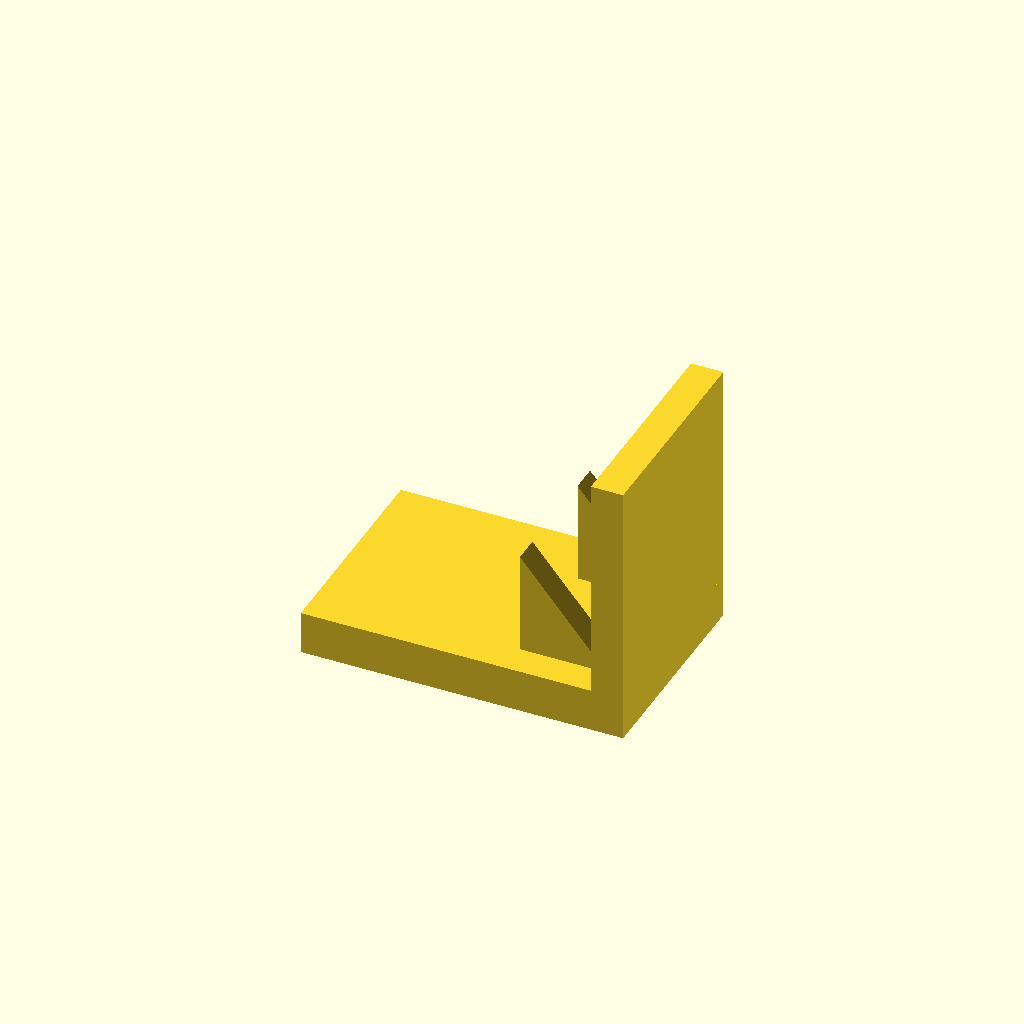
Cell 1 — every parameter at its default value.
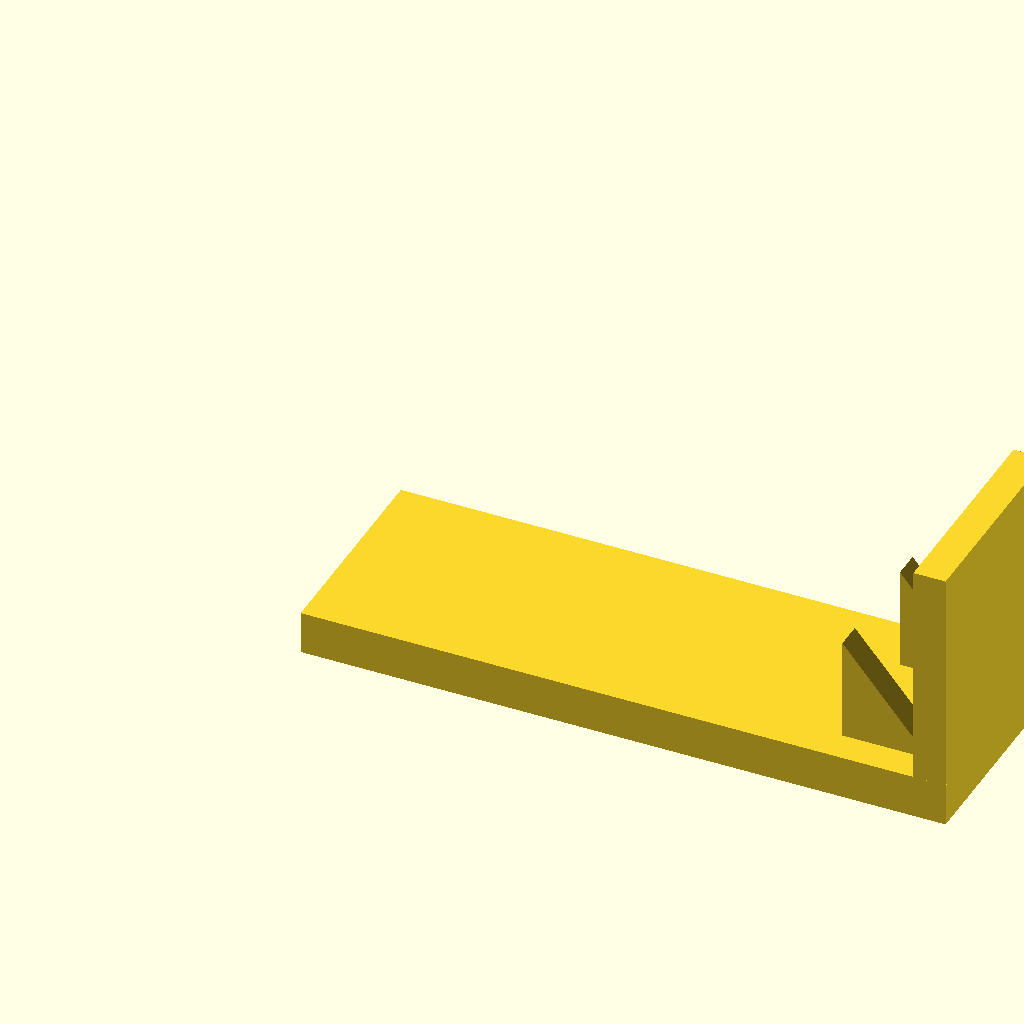
Cell 2: the same model with base_l = 120.
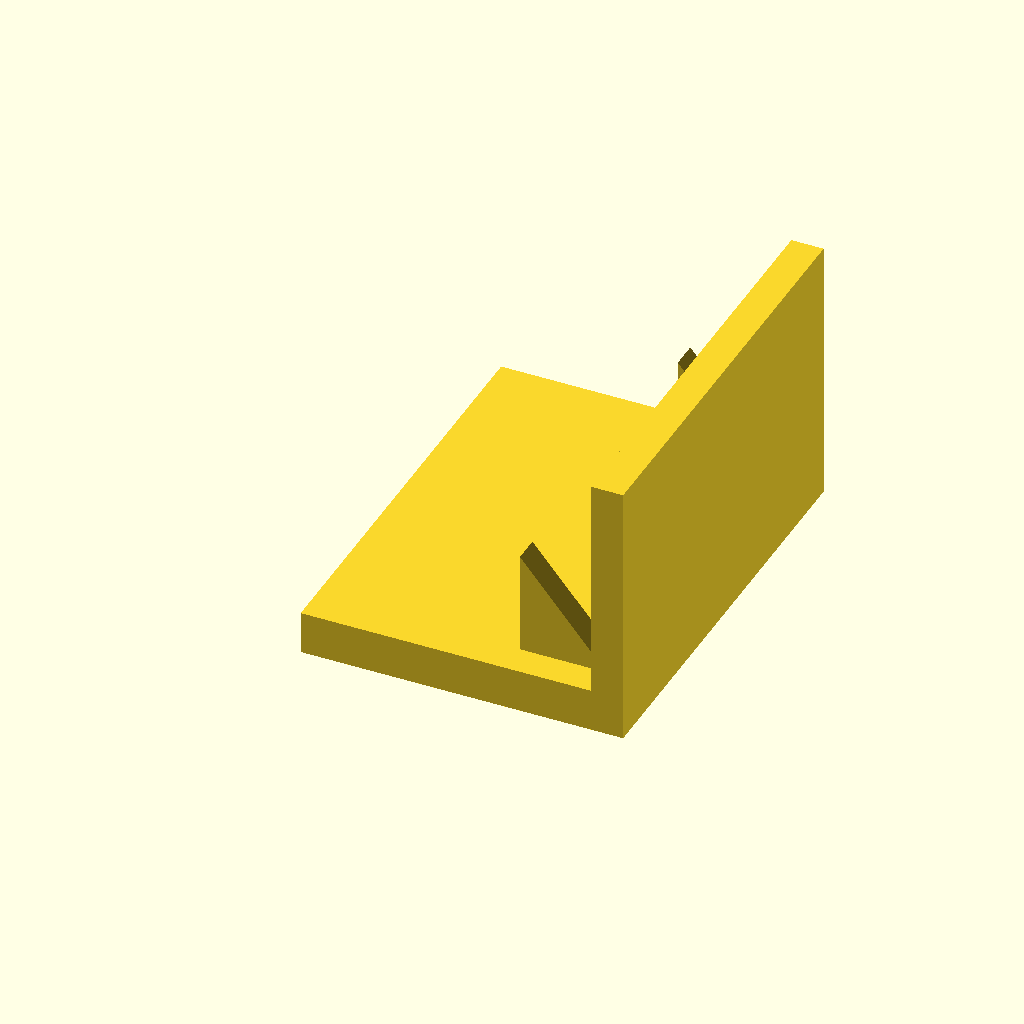
Cell 3: the same model with base_w = 80.
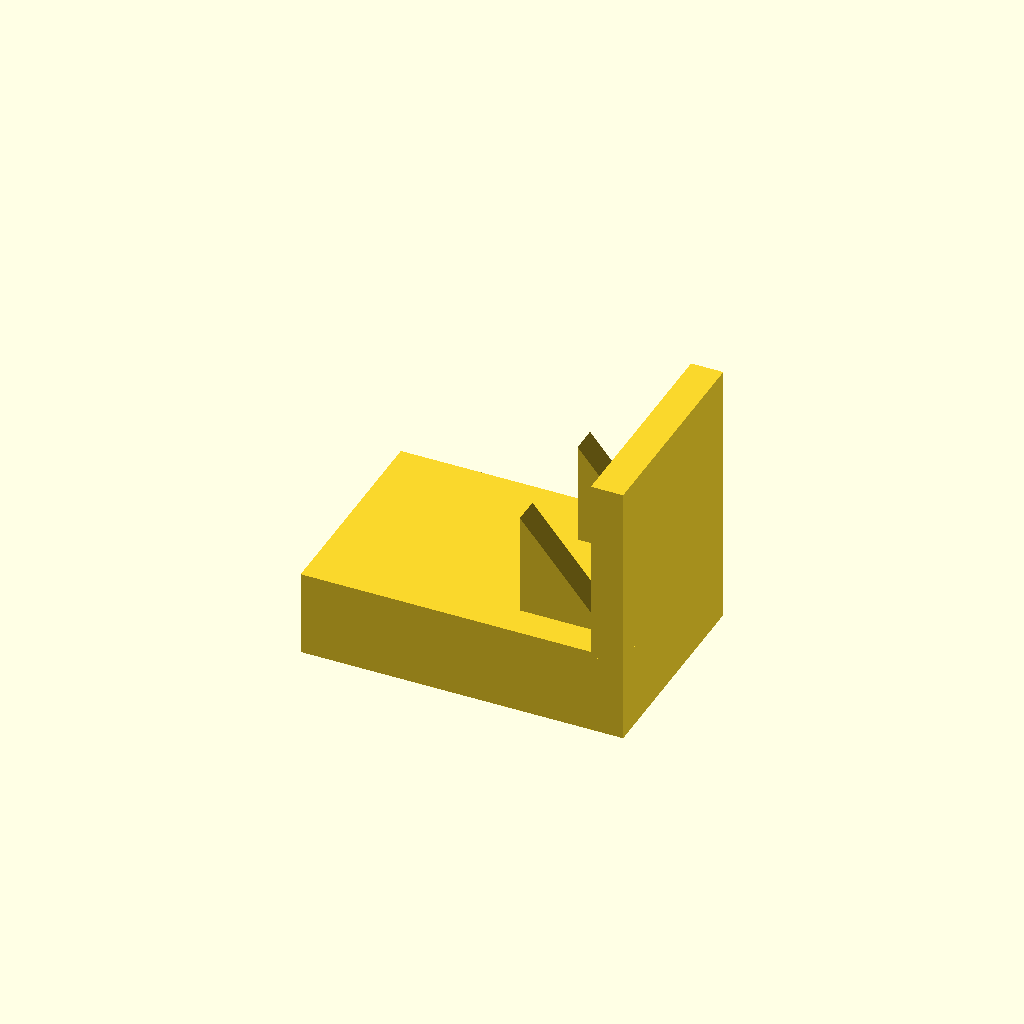
Cell 4 — base_t set to 16, the other parameters unchanged.
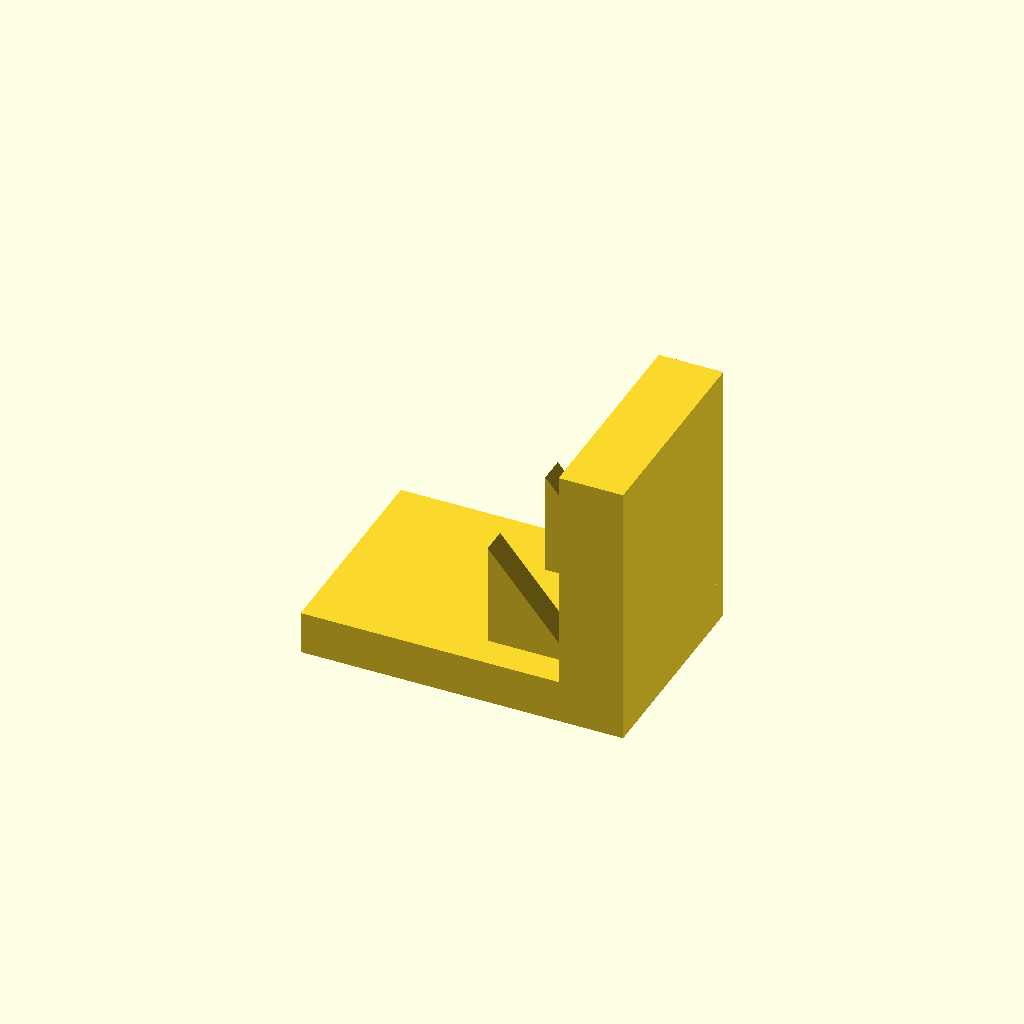
Cell 5: plate_t = 12 (everything else at default).
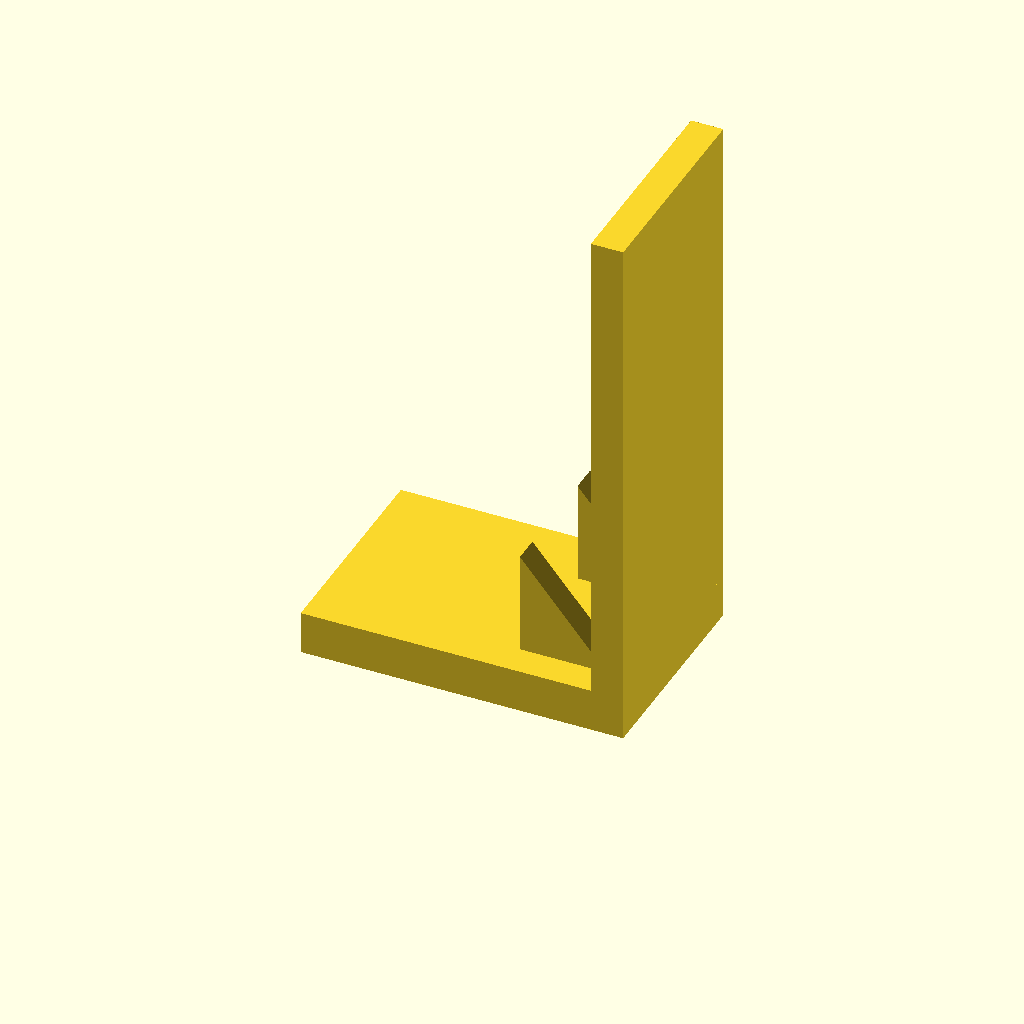
Cell 6 — plate_h set to 100, the other parameters unchanged.
One fixed orthographic camera (rotation 55°, 0°, 25°; colour scheme Cornfield) for every cell.
The OpenSCAD source (optional_data/data/solid3/ribbracket/part_0068.scad):
$fn = 32;

// ----------------------------------------------------------------------
// Rib bracket: 2-gusset L bracket
// ----------------------------------------------------------------------

// --- parameters (mm) ---
base_l = 60;              // foot length, X
base_w = 40;              // foot width, Y
base_t = 8;               // foot thickness
plate_t = 6;              // upright plate thickness
plate_h = 50;             // overall height
gus_l = 16;               // gusset leg along the foot
gus_h = 20;               // gusset height
gus_t = 5;                // gusset thickness
gus_edge = 6;             // gusset margin from the foot edge
n_gus = 2;                // gusset count
fit_tol = 0.05;           // tolerance for press fits, mm
free_tol = 0.3;           // tolerance for clearance fits, mm

gus_pitch = (base_w - 2 * gus_edge - gus_t) / (n_gus - 1);  // gusset pitch

union() {
  cube([base_l, base_w, base_t]);
  translate([base_l - plate_t, 0, base_t - 1])
    cube([plate_t, base_w, plate_h - base_t + 1]);
  for (i = [0 : n_gus - 1])
    translate([base_l - plate_t - gus_l, gus_edge + i * gus_pitch, base_t - 1])
      rotate([-90, 0, 0])
        linear_extrude(height = gus_t)
          polygon(points = [[0, 0], [gus_l + 1, 0], [0, -gus_h]]);
}
Parameter table extracted from the source (name, type, default, range or options):
base_l: number, default 60
base_w: number, default 40
base_t: number, default 8
plate_t: number, default 6
plate_h: number, default 50
gus_l: number, default 16
gus_h: number, default 20
gus_t: number, default 5
gus_edge: number, default 6
n_gus: number, default 2
fit_tol: number, default 0.05
free_tol: number, default 0.3
